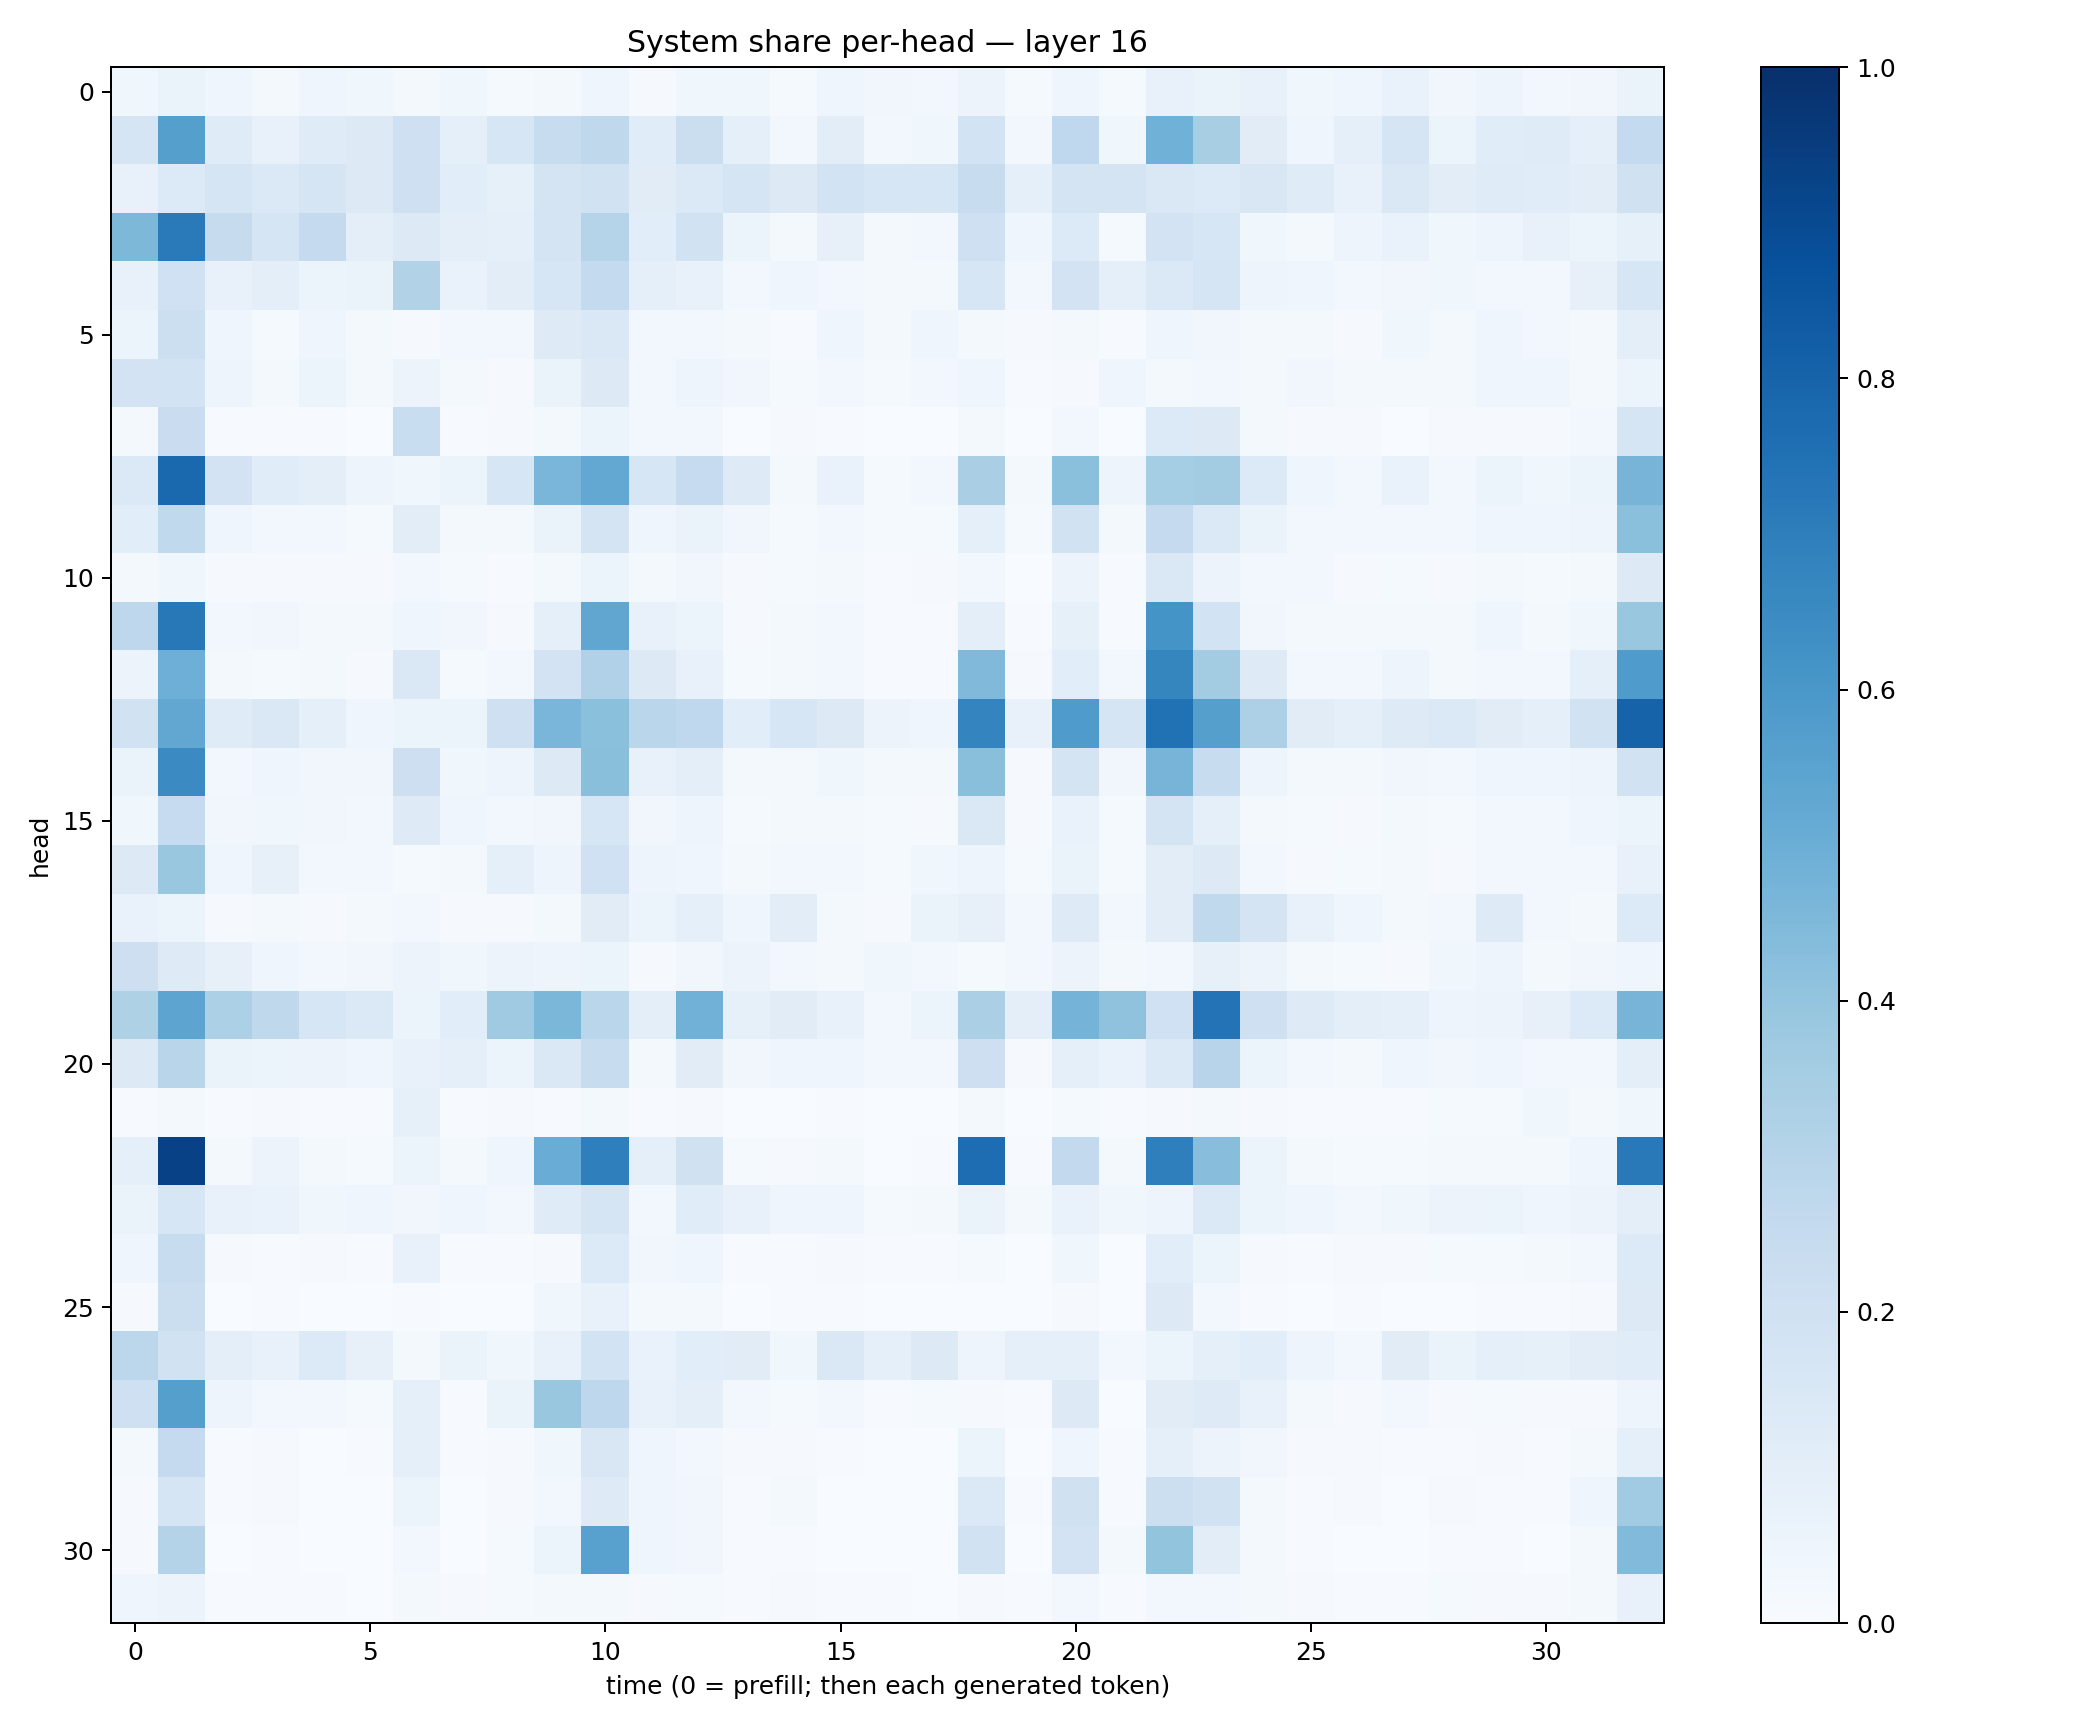

The data file committed next to this chart (first rows):
0.036736187, 0.063077435, 0.043105558, 0.019981515, 0.04381544, 0.036219575, 0.017602652, 0.036893494, 0.014648632, 0.019538866, 0.045569494, 0.008859511, 0.038632575, 0.03805187, 0.013272177, 0.043465182, 0.03479625, 0.027234875, 0.055042416, 0.012817361, 0.04542774, 0.0146396365, 0.07437363, 0.06309487
0.1666, 0.5641, 0.1205, 0.07211, 0.121, 0.1312, 0.2043, 0.09226, 0.159, 0.2366, 0.2724, 0.1151, 0.2206, 0.08797, 0.02421, 0.1045, 0.03014, 0.03591, 0.1849, 0.02572, 0.2685, 0.03833, 0.4875, 0.3403
0.07149, 0.1353, 0.169, 0.139, 0.1684, 0.1279, 0.2085, 0.1085, 0.08343, 0.173, 0.1952, 0.112, 0.1393, 0.1709, 0.1261, 0.1857, 0.1592, 0.1638, 0.2404, 0.08852, 0.1741, 0.1759, 0.1418, 0.1354
0.4546, 0.7109, 0.2434, 0.1692, 0.2505, 0.09462, 0.1319, 0.09578, 0.09248, 0.1722, 0.2971, 0.1058, 0.1941, 0.06073, 0.01703, 0.07939, 0.0223, 0.02958, 0.2053, 0.03947, 0.1345, 0.01342, 0.1827, 0.159
0.07805, 0.1998, 0.07775, 0.09813, 0.05149, 0.06399, 0.3146, 0.06859, 0.1037, 0.1617, 0.2573, 0.08953, 0.07245, 0.02989, 0.04163, 0.02796, 0.02204, 0.01854, 0.1573, 0.02494, 0.1812, 0.08645, 0.1389, 0.1682
0.05351, 0.2166, 0.04129, 0.01476, 0.04287, 0.02058, 0.01064, 0.02824, 0.02552, 0.1216, 0.1408, 0.02963, 0.02485, 0.02317, 0.006095, 0.04211, 0.02121, 0.04286, 0.01988, 0.01074, 0.02003, 0.006265, 0.04407, 0.03369
0.1812, 0.1855, 0.04782, 0.01813, 0.05127, 0.02184, 0.05742, 0.02322, 0.009684, 0.06384, 0.1298, 0.02972, 0.04838, 0.03325, 0.01513, 0.02661, 0.01279, 0.02454, 0.04642, 0.006307, 0.00855, 0.04199, 0.01877, 0.02705
0.0162, 0.23, 0.00724, 0.006504, 0.005389, 0.003399, 0.233, 0.006566, 0.008542, 0.02217, 0.0591, 0.02533, 0.02471, 0.002946, 0.009446, 0.004088, 0.002738, 0.0004934, 0.02292, 0.002494, 0.02526, 0.002015, 0.1346, 0.127
0.1393, 0.7839, 0.1832, 0.1164, 0.1009, 0.05061, 0.03742, 0.05937, 0.1587, 0.4622, 0.5259, 0.1575, 0.2491, 0.1231, 0.02111, 0.06973, 0.0123, 0.02605, 0.3382, 0.01577, 0.4217, 0.0497, 0.3531, 0.3591
0.1067, 0.2631, 0.0423, 0.03098, 0.0299, 0.01474, 0.1016, 0.02283, 0.01978, 0.06365, 0.1765, 0.03941, 0.0661, 0.03125, 0.01389, 0.02514, 0.01307, 0.01541, 0.08744, 0.01419, 0.1901, 0.01632, 0.2513, 0.1374
0.01591, 0.03858, 0.009945, 0.01052, 0.01028, 0.009604, 0.02544, 0.01232, 0.007023, 0.01862, 0.05101, 0.01969, 0.03179, 0.0112, 0.01229, 0.0197, 0.006566, 0.008626, 0.02514, 0.002401, 0.05566, 0.006619, 0.1418, 0.05506
0.275, 0.7225, 0.02348, 0.03252, 0.02003, 0.01841, 0.04025, 0.03454, 0.01143, 0.08934, 0.5338, 0.07471, 0.05103, 0.00893, 0.01608, 0.02531, 0.005803, 0.006352, 0.1004, 0.006157, 0.08252, 0.004219, 0.6146, 0.1873
0.0576, 0.4923, 0.01673, 0.01435, 0.02078, 0.0108, 0.1408, 0.01241, 0.02606, 0.1824, 0.3184, 0.1275, 0.07611, 0.01182, 0.02309, 0.02522, 0.006566, 0.006785, 0.4492, 0.01053, 0.1059, 0.029, 0.6697, 0.3592
0.1939, 0.5293, 0.1173, 0.1443, 0.09191, 0.04516, 0.05428, 0.06004, 0.2086, 0.4631, 0.4201, 0.2876, 0.2694, 0.1069, 0.1579, 0.1255, 0.05474, 0.03961, 0.6756, 0.07641, 0.5859, 0.1684, 0.7492, 0.5644
0.06323, 0.6485, 0.02969, 0.0464, 0.03209, 0.03476, 0.2148, 0.03731, 0.04968, 0.1302, 0.4222, 0.07541, 0.1003, 0.02204, 0.01952, 0.0364, 0.02085, 0.01664, 0.4235, 0.009655, 0.1742, 0.03175, 0.4694, 0.2392
0.03731, 0.2465, 0.03262, 0.03724, 0.03242, 0.02974, 0.1248, 0.04255, 0.0289, 0.03448, 0.1591, 0.03245, 0.04943, 0.01495, 0.01752, 0.02075, 0.0124, 0.01127, 0.1472, 0.0106, 0.06788, 0.01507, 0.1772, 0.09307
0.1322, 0.39, 0.04027, 0.07941, 0.02614, 0.03114, 0.01316, 0.01762, 0.08954, 0.04848, 0.2, 0.04713, 0.04441, 0.01912, 0.02407, 0.02586, 0.01185, 0.03805, 0.0486, 0.01501, 0.06344, 0.01244, 0.1028, 0.1303
0.07028, 0.05195, 0.009962, 0.01811, 0.01086, 0.02321, 0.02616, 0.01079, 0.009537, 0.01847, 0.1117, 0.05118, 0.09285, 0.03971, 0.1049, 0.01747, 0.00988, 0.06455, 0.08105, 0.0253, 0.1223, 0.02559, 0.103, 0.2629
0.2121, 0.1237, 0.08089, 0.04009, 0.02838, 0.03455, 0.05647, 0.03875, 0.05778, 0.04739, 0.05337, 0.008295, 0.03513, 0.05579, 0.02932, 0.01693, 0.03787, 0.03019, 0.01436, 0.02551, 0.05539, 0.02012, 0.03089, 0.07841
0.3229, 0.5419, 0.332, 0.2727, 0.1597, 0.1385, 0.06107, 0.1078, 0.3686, 0.4599, 0.2883, 0.09399, 0.4809, 0.08426, 0.1107, 0.07697, 0.0277, 0.05242, 0.334, 0.0946, 0.4741, 0.4073, 0.2029, 0.7421
0.1307, 0.2913, 0.06287, 0.06056, 0.05517, 0.04358, 0.07761, 0.08606, 0.05357, 0.1453, 0.2417, 0.0209, 0.112, 0.03219, 0.04332, 0.04107, 0.02735, 0.02531, 0.2127, 0.01124, 0.09299, 0.06994, 0.1382, 0.2968
0.007465, 0.01654, 0.007463, 0.008589, 0.006526, 0.005379, 0.08244, 0.007377, 0.009967, 0.007332, 0.02264, 0.005517, 0.008425, 0.002921, 0.002198, 0.004072, 0.002173, 0.002115, 0.01615, 0.001896, 0.01261, 0.00742, 0.01116, 0.02256
0.09079, 0.9336, 0.02243, 0.05523, 0.01974, 0.01214, 0.06083, 0.01834, 0.04303, 0.5069, 0.6918, 0.08977, 0.1991, 0.01218, 0.01015, 0.01725, 0.003003, 0.004274, 0.7634, 0.00476, 0.2604, 0.01616, 0.6921, 0.4259
0.06289, 0.1584, 0.07087, 0.06669, 0.03856, 0.04208, 0.0317, 0.04566, 0.02837, 0.1177, 0.17, 0.02713, 0.1171, 0.07608, 0.04037, 0.0453, 0.01254, 0.01984, 0.06295, 0.02003, 0.07012, 0.03684, 0.0479, 0.1403
0.0403, 0.2376, 0.008045, 0.007045, 0.01151, 0.005174, 0.07344, 0.004602, 0.00592, 0.01142, 0.1361, 0.03431, 0.04522, 0.004116, 0.005609, 0.01046, 0.004197, 0.005392, 0.0123, 0.002334, 0.03714, 0.001752, 0.1061, 0.06114
0.01162, 0.2203, 0.003157, 0.006082, 0.002969, 0.001494, 0.00446, 0.002596, 0.003262, 0.03677, 0.07804, 0.01908, 0.01605, 0.002764, 0.0043, 0.004265, 0.0008782, 0.0009471, 0.002699, 0.0008669, 0.008982, 0.0006026, 0.1268, 0.02664
0.2802, 0.1913, 0.09566, 0.07302, 0.1328, 0.07896, 0.01854, 0.06312, 0.03519, 0.07786, 0.1843, 0.06889, 0.1085, 0.1112, 0.0385, 0.1408, 0.09126, 0.1262, 0.04788, 0.09102, 0.09348, 0.02977, 0.05378, 0.08915
0.2108, 0.5649, 0.04925, 0.03008, 0.02716, 0.01251, 0.08776, 0.007522, 0.06406, 0.383, 0.2766, 0.07228, 0.1001, 0.02904, 0.01476, 0.02718, 0.007125, 0.01212, 0.01169, 0.004771, 0.1285, 0.003004, 0.1112, 0.1216
0.02198, 0.2503, 0.005917, 0.01048, 0.003854, 0.004397, 0.08848, 0.007406, 0.008886, 0.03708, 0.1509, 0.04054, 0.02545, 0.008508, 0.009803, 0.005685, 0.003312, 0.002917, 0.05252, 0.003617, 0.04462, 0.007651, 0.08683, 0.05546
0.0117, 0.1672, 0.004224, 0.01085, 0.002267, 0.00163, 0.0515, 0.002339, 0.01122, 0.03028, 0.1236, 0.04334, 0.03495, 0.004149, 0.02039, 0.002537, 0.002539, 0.0005386, 0.1392, 0.005564, 0.197, 0.004665, 0.2173, 0.1895
0.0103, 0.308, 0.003778, 0.006982, 0.001375, 0.001892, 0.02655, 0.00203, 0.01196, 0.05182, 0.5548, 0.04304, 0.03451, 0.00436, 0.004249, 0.002053, 0.001374, 0.001411, 0.1915, 0.003746, 0.1825, 0.01566, 0.3996, 0.1029
0.04537, 0.05704, 0.006892, 0.005841, 0.004759, 0.003666, 0.01982, 0.007921, 0.01188, 0.0174, 0.02059, 0.009713, 0.01549, 0.006622, 0.008325, 0.007332, 0.00734, 0.002844, 0.01026, 0.006505, 0.02928, 0.006282, 0.02942, 0.02511
